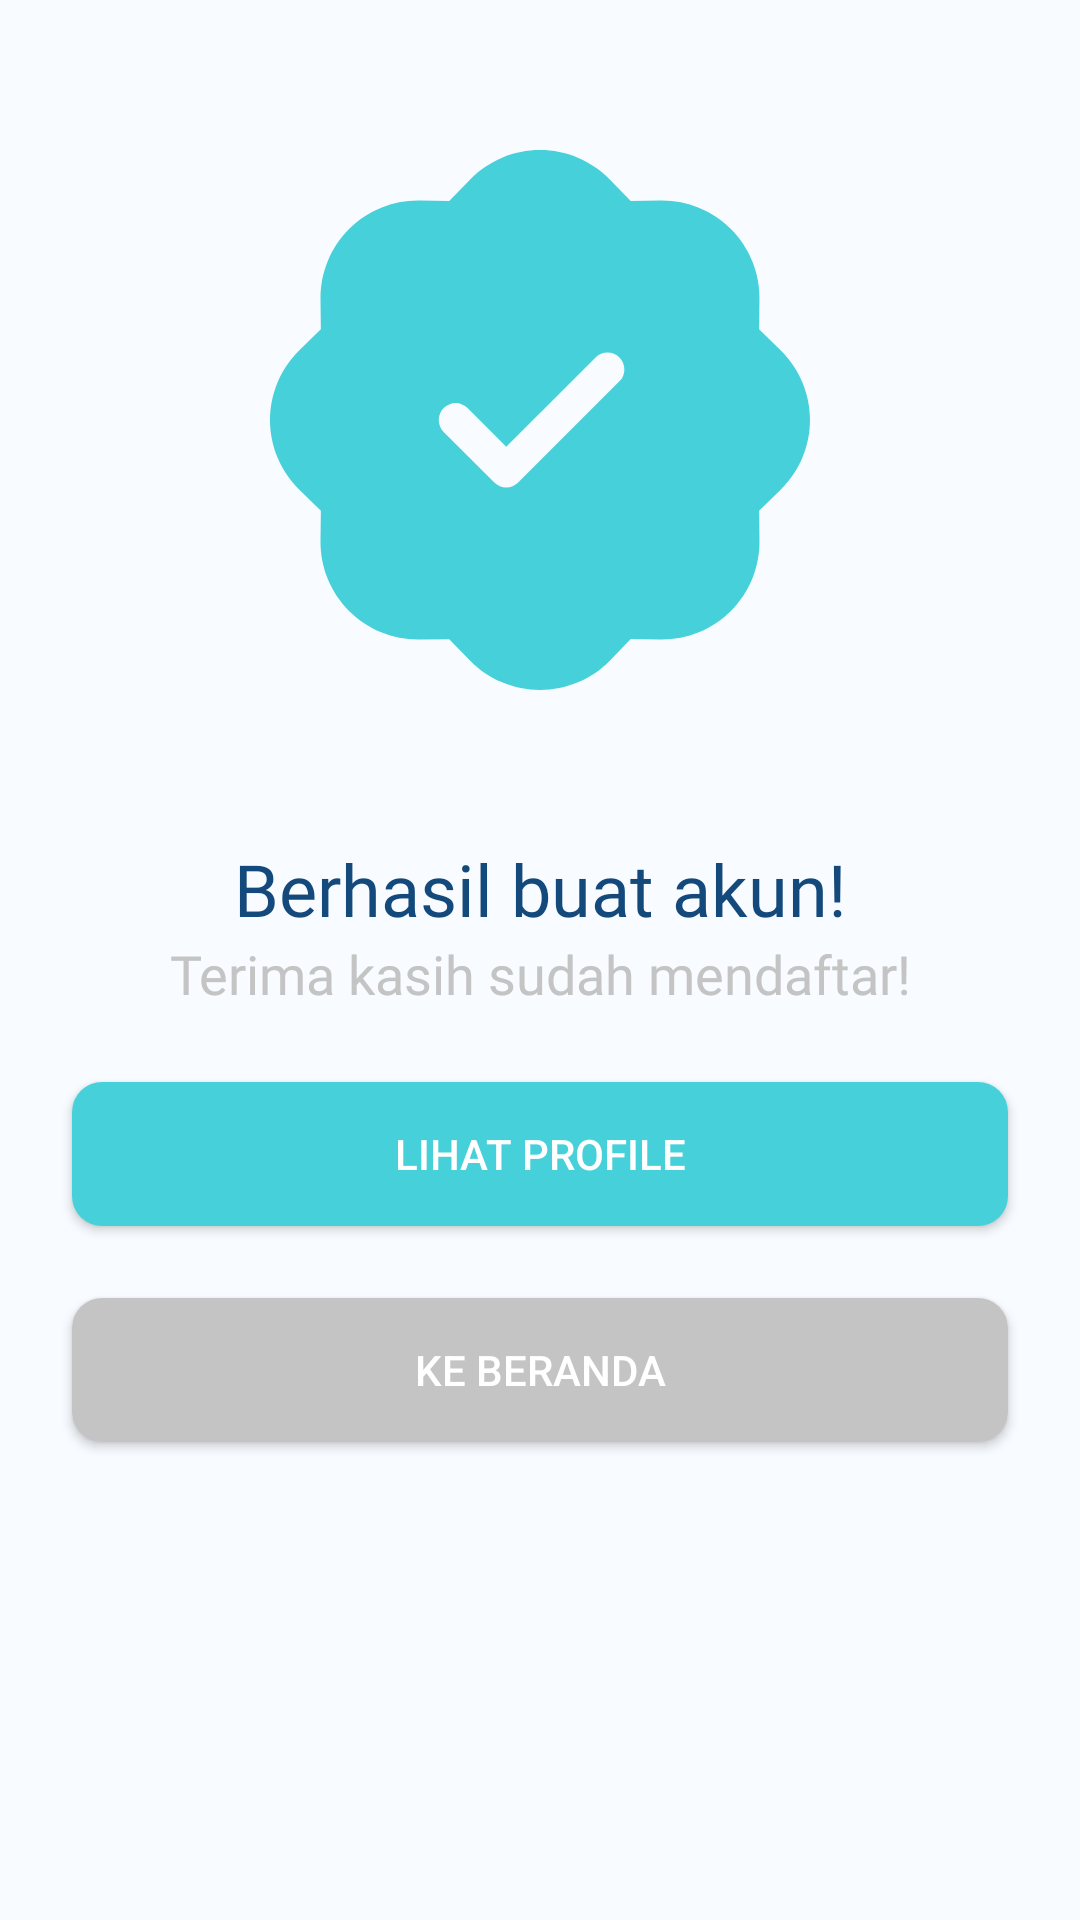

Write the Android layout XML for this screen, with the resource values it uses.
<!-- AndroidManifest.xml: application theme Theme.ACTiVSewa -->
<!-- res/layout/fragment_success_daftar.xml -->
<?xml version="1.0" encoding="utf-8"?>
<LinearLayout xmlns:android="http://schemas.android.com/apk/res/android"
    xmlns:tools="http://schemas.android.com/tools"
    android:layout_width="match_parent"
    android:layout_height="match_parent"
    android:orientation="vertical"
    android:background="@color/accentPrimary"
    tools:context=".ui.success.SuccessDaftarFragment">

    <ImageView
        android:layout_width="180dp"
        android:layout_height="180dp"
        android:src="@drawable/success_icon"
        android:layout_gravity="center"
        android:layout_marginTop="50dp"
        android:layout_marginBottom="50dp"/>

    <TextView
        android:layout_width="match_parent"
        android:layout_height="wrap_content"
        style="@style/TextView.PoppinsBoldD24sp"
        android:text="Berhasil buat akun!"
        android:gravity="center"
        />
    <TextView
        android:layout_width="match_parent"
        android:layout_height="wrap_content"
        style="@style/TextView.PoppinsNormal18sp"
        android:gravity="center"
        android:text="Terima kasih sudah mendaftar!"/>
    <androidx.appcompat.widget.AppCompatButton
        android:id="@+id/btnLihatProfile"
        android:layout_width="match_parent"
        android:layout_height="wrap_content"
        android:text="LIHAT PROFILE"
        android:backgroundTint="@color/primary"
        android:textColor="@color/white"
        android:background="@drawable/shape_rectangle_button_primary"
        android:layout_marginTop="24dp"
        android:layout_marginStart="24dp"
        android:layout_marginEnd="24dp"/>

    <androidx.appcompat.widget.AppCompatButton
        android:id="@+id/btnHome"
        android:layout_width="match_parent"
        android:layout_height="wrap_content"
        android:text="KE BERANDA"
        android:textColor="@color/white"
        android:background="@drawable/shape_rectangle_button_secondary"
        android:layout_marginTop="24dp"
        android:layout_marginStart="24dp"
        android:layout_marginEnd="24dp"/>
</LinearLayout>
<!-- resources referenced by this layout -->
<resources>
  <color name="accentPrimary">#FFF8FBFF</color>
  <color name="primary">#FF46D0D9</color>
  <color name="white">#FFFFFFFF</color>
  <!-- drawable shape_rectangle_button_primary (drawable) -->
  <?xml version="1.0" encoding="utf-8"?>
  <shape xmlns:android="http://schemas.android.com/apk/res/android"
      android:shape="rectangle">
  
      <corners
          android:radius="10dp"
          />
      <solid android:color="@color/primary"/>
  
  
  </shape>
  <!-- drawable shape_rectangle_button_secondary (drawable) -->
  <?xml version="1.0" encoding="utf-8"?>
  <shape xmlns:android="http://schemas.android.com/apk/res/android"
      android:shape="rectangle">
  
      <corners
          android:radius="10dp"
          />
      <solid android:color="@color/colorSecondary"/>
  
  
  </shape>
  <!-- drawable success_icon: vector/xml drawable (drawable, 2261 chars, omitted) -->
  <style name="TextView.PoppinsBoldD24sp">
          <item name="android:fontFamily">@font/poppins_bold</item>
          <item name="android:textColor">@color/darkPrimary</item>
          <item name="android:textSize">24sp</item>
      </style>
  <style name="TextView.PoppinsNormal18sp">
          <item name="android:fontFamily">@font/poppins</item>
          <item name="android:textColor">@color/colorSecondary</item>
          <item name="android:textSize">18sp</item>
      </style>
  <style name="Theme.ACTiVSewa" parent="Theme.MaterialComponents.Light.DarkActionBar">
      
      <item name="android:statusBarColor" tools:targetApi="l">@color/primary</item>
      <item name="colorPrimary">@color/darkPrimary</item>
      <item name="colorPrimaryVariant">@color/variantPrimary</item>
      <item name="colorOnPrimary">@color/white</item>
      
      <item name="colorSecondary">@color/colorSecondary</item>
      <item name="colorSecondaryVariant">@color/colorSecondary</item>
      <item name="colorOnSecondary">@color/white</item>
      
  </style>
  <color name="colorSecondary">#FFC4C4C4</color>
  <color name="darkPrimary">#FF13497B</color>
  <color name="variantPrimary">#FF7D7F88</color>
</resources>
